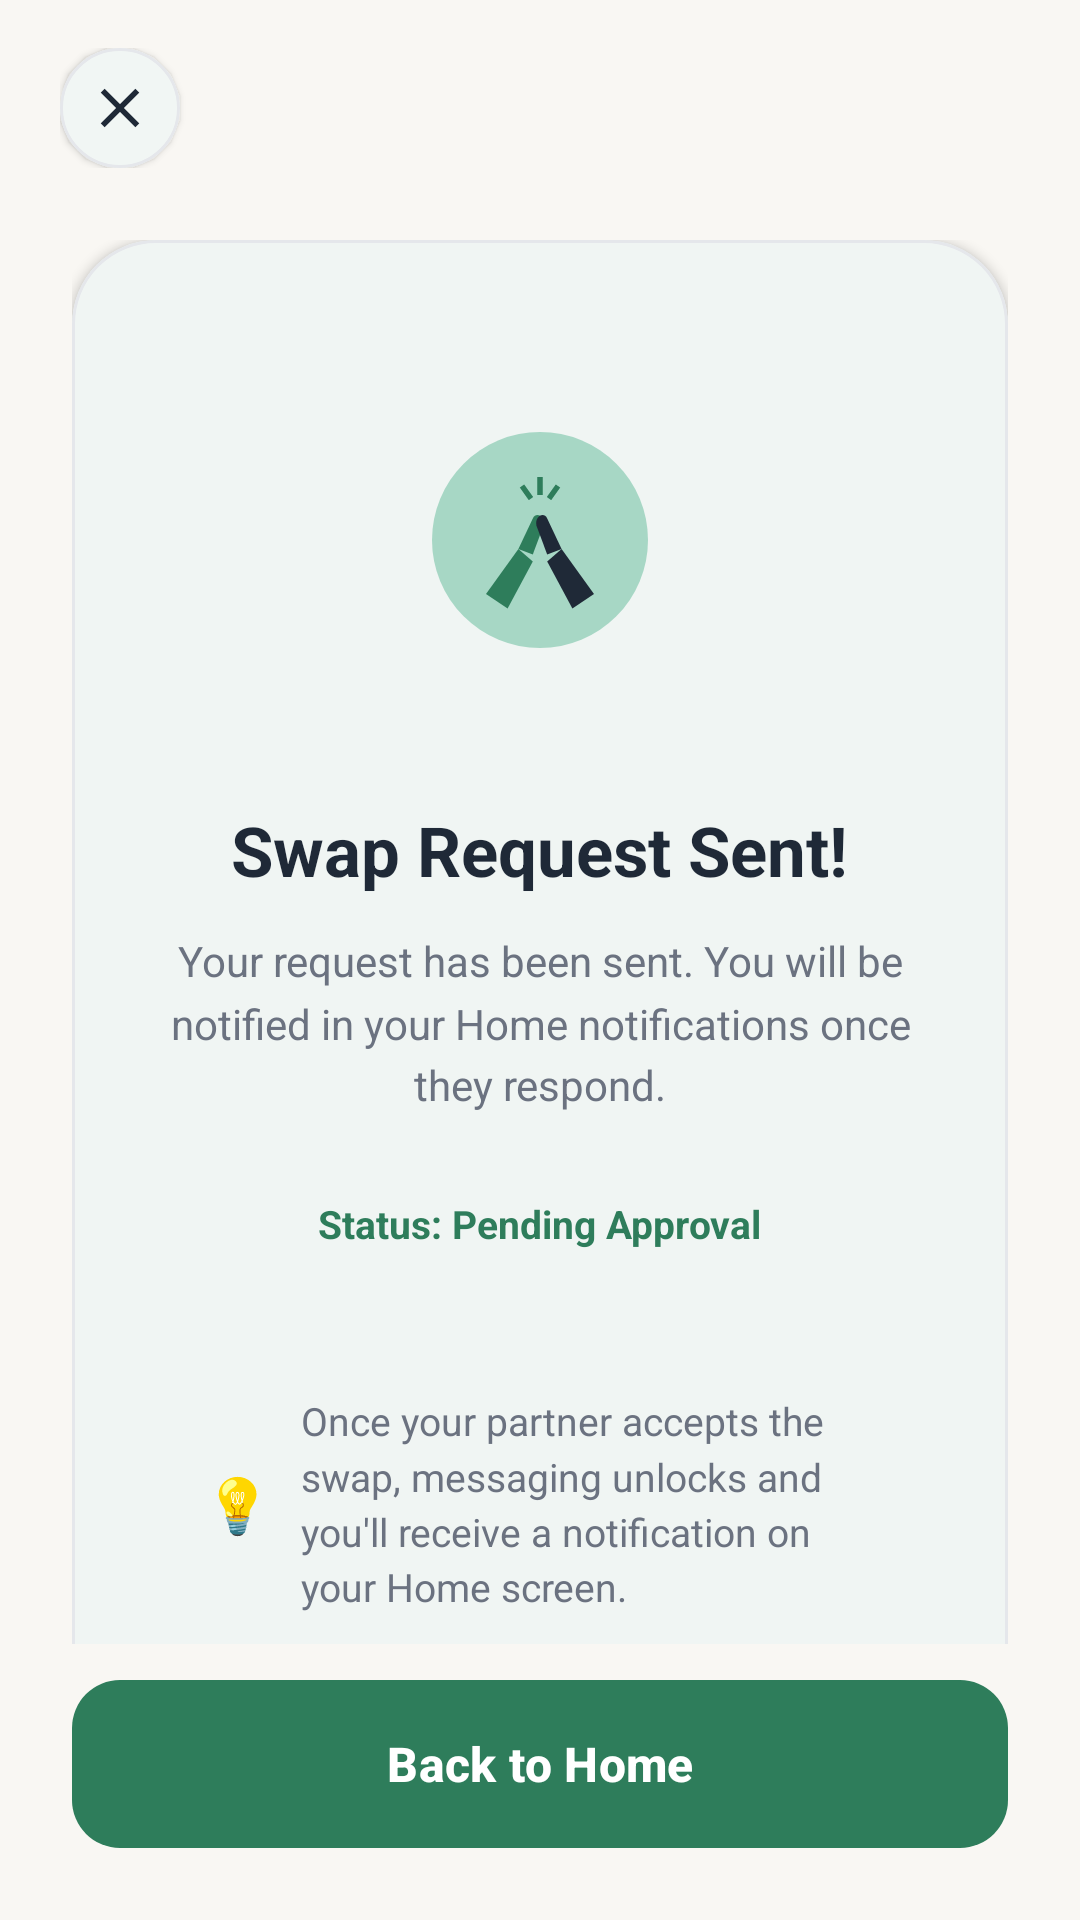

Write the Android layout XML for this screen, with the resource values it uses.
<!-- AndroidManifest.xml: application theme Theme.SkillSwapProject -->
<!-- res/layout/activity_swap_success.xml -->
<?xml version="1.0" encoding="utf-8"?>
<androidx.constraintlayout.widget.ConstraintLayout xmlns:android="http://schemas.android.com/apk/res/android"
    xmlns:app="http://schemas.android.com/apk/res-auto"
    xmlns:tools="http://schemas.android.com/tools"
    android:layout_width="match_parent"
    android:layout_height="match_parent"
    android:background="@color/cream_background"
    android:fitsSystemWindows="true"
    tools:context=".ui.activity.SwapSuccessActivity">

    
    <FrameLayout
        android:id="@+id/layout_top_bar"
        android:layout_width="match_parent"
        android:layout_height="wrap_content"
        android:paddingHorizontal="20dp"
        android:paddingTop="16dp"
        android:paddingBottom="8dp"
        app:layout_constraintTop_toTopOf="parent"
        app:layout_constraintStart_toStartOf="parent"
        app:layout_constraintEnd_toEndOf="parent">

        <com.google.android.material.card.MaterialCardView
            android:layout_width="40dp"
            android:layout_height="40dp"
            android:layout_gravity="start|center_vertical"
            app:cardBackgroundColor="@color/white"
            app:cardCornerRadius="20dp"
            app:cardElevation="1.5dp"
            app:strokeColor="@color/card_stroke"
            app:strokeWidth="1dp">

            <ImageView
                android:id="@+id/btn_close_success"
                android:layout_width="match_parent"
                android:layout_height="match_parent"
                android:background="?attr/selectableItemBackgroundBorderless"
                android:contentDescription="Close"
                android:padding="9dp"
                android:src="@drawable/ic_close"
                app:tint="@color/dark_text" />
        </com.google.android.material.card.MaterialCardView>
    </FrameLayout>

    
    <androidx.core.widget.NestedScrollView
        android:layout_width="0dp"
        android:layout_height="0dp"
        android:fillViewport="true"
        android:overScrollMode="never"
        app:layout_constraintTop_toBottomOf="@id/layout_top_bar"
        app:layout_constraintBottom_toTopOf="@id/layout_bottom_bar"
        app:layout_constraintStart_toStartOf="parent"
        app:layout_constraintEnd_toEndOf="parent">

        <LinearLayout
            android:layout_width="match_parent"
            android:layout_height="wrap_content"
            android:gravity="center"
            android:orientation="vertical"
            android:paddingHorizontal="24dp"
            android:paddingVertical="16dp">

            <com.google.android.material.card.MaterialCardView
                android:id="@+id/card_success_content"
                android:layout_width="match_parent"
                android:layout_height="wrap_content"
                app:cardBackgroundColor="@color/white"
                app:cardCornerRadius="28dp"
                app:cardElevation="2dp"
                app:strokeColor="@color/card_stroke"
                app:strokeWidth="1dp">

                <LinearLayout
                    android:layout_width="match_parent"
                    android:layout_height="wrap_content"
                    android:gravity="center_horizontal"
                    android:orientation="vertical"
                    android:paddingHorizontal="28dp"
                    android:paddingVertical="36dp">

                    
                    <FrameLayout
                        android:layout_width="128dp"
                        android:layout_height="128dp"
                        android:layout_marginBottom="24dp">

                        <View
                            android:layout_width="match_parent"
                            android:layout_height="match_parent"
                            android:background="@drawable/bg_rounded_card"
                            android:backgroundTint="#E8F5E9" />

                        <ImageView
                            android:id="@+id/iv_success_illustration"
                            android:layout_width="96dp"
                            android:layout_height="96dp"
                            android:layout_gravity="center"
                            android:contentDescription="Success Illustration"
                            android:src="@drawable/ic_swap_success" />
                    </FrameLayout>

                    
                    <TextView
                        android:id="@+id/tv_success_title"
                        android:layout_width="wrap_content"
                        android:layout_height="wrap_content"
                        android:fontFamily="sans-serif-medium"
                        android:gravity="center"
                        android:text="Swap Request Sent!"
                        android:textColor="@color/dark_text"
                        android:textSize="23sp"
                        android:textStyle="bold" />

                    
                    <TextView
                        android:id="@+id/tv_success_subtitle"
                        android:layout_width="wrap_content"
                        android:layout_height="wrap_content"
                        android:layout_marginTop="12dp"
                        android:gravity="center"
                        android:lineSpacingMultiplier="1.25"
                        android:text="Your request has been sent. You will be notified in your Home notifications once they respond."
                        android:textColor="@color/muted_text"
                        android:textSize="14sp" />

                    
                    <TextView
                        android:id="@+id/tv_status_pill"
                        android:layout_width="wrap_content"
                        android:layout_height="wrap_content"
                        android:layout_marginTop="20dp"
                        android:background="@drawable/bg_rounded_card"
                        android:backgroundTint="@color/light_green_accent"
                        android:fontFamily="sans-serif-medium"
                        android:paddingHorizontal="16dp"
                        android:paddingVertical="8dp"
                        android:text="Status: Pending Approval"
                        android:textColor="@color/primary_green"
                        android:textSize="13sp"
                        android:textStyle="bold" />

                    
                    <LinearLayout
                        android:layout_width="match_parent"
                        android:layout_height="wrap_content"
                        android:layout_marginTop="24dp"
                        android:background="@drawable/bg_rounded_card"
                        android:backgroundTint="#F8F9FA"
                        android:gravity="center_vertical"
                        android:orientation="horizontal"
                        android:padding="16dp">

                        <TextView
                            android:layout_width="wrap_content"
                            android:layout_height="wrap_content"
                            android:text="💡"
                            android:textSize="18sp" />

                        <TextView
                            android:layout_width="0dp"
                            android:layout_height="wrap_content"
                            android:layout_marginStart="10dp"
                            android:layout_weight="1"
                            android:lineSpacingMultiplier="1.2"
                            android:text="Once your partner accepts the swap, messaging unlocks and you'll receive a notification on your Home screen."
                            android:textColor="@color/text_secondary"
                            android:textSize="13sp" />
                    </LinearLayout>

                </LinearLayout>
            </com.google.android.material.card.MaterialCardView>

        </LinearLayout>
    </androidx.core.widget.NestedScrollView>

    
    <LinearLayout
        android:id="@+id/layout_bottom_bar"
        android:layout_width="match_parent"
        android:layout_height="wrap_content"
        android:orientation="vertical"
        android:paddingHorizontal="24dp"
        android:paddingTop="12dp"
        android:paddingBottom="24dp"
        app:layout_constraintBottom_toBottomOf="parent"
        app:layout_constraintStart_toStartOf="parent"
        app:layout_constraintEnd_toEndOf="parent">

        <com.google.android.material.button.MaterialButton
            android:id="@+id/btn_back_home"
            style="@style/Widget.SkillSwap.Button"
            android:layout_width="match_parent"
            android:layout_height="56dp"
            android:fontFamily="sans-serif-medium"
            android:text="Back to Home"
            android:textColor="@color/white"
            android:textSize="16sp"
            app:cornerRadius="16dp" />
    </LinearLayout>

</androidx.constraintlayout.widget.ConstraintLayout>
<!-- resources referenced by this layout -->
<resources>
  <color name="card_stroke">#E5E7EB</color>
  <color name="cream_background">#F9F7F3</color>
  <color name="dark_text">#1F2937</color>
  <color name="light_green_accent">#A7D7C5</color>
  <color name="muted_text">#6B7280</color>
  <color name="primary_green">#2E7D5B</color>
  <color name="text_secondary">@color/muted_text</color>
  <color name="white">#FFFFFF</color>
  <!-- drawable ic_close (drawable) -->
  <vector xmlns:android="http://schemas.android.com/apk/res/android"
      android:width="24dp"
      android:height="24dp"
      android:viewportWidth="24"
      android:viewportHeight="24">
    <path
        android:fillColor="@color/error_red"
        android:pathData="M19,6.41L17.59,5 12,10.59 6.41,5 5,6.41 10.59,12 5,17.59 6.41,19 12,13.41 17.59,19 19,17.59 13.41,12z"/>
  </vector>
  <!-- drawable ic_swap_success (drawable) -->
  <vector xmlns:android="http://schemas.android.com/apk/res/android"
      android:width="160dp"
      android:height="160dp"
      android:viewportWidth="160"
      android:viewportHeight="160">
  
      
      <path
          android:fillColor="#A7D7C5"
          android:pathData="M80,80m-60,0a60,60 0 1,0 120,0a60,60 0 1,0 -120,0"/>
  
      
      <path
          android:fillColor="#2E7D5B"
          android:pathData="M50,110 L68,85 L76,92 L62,118 Z"/>
      
      <path
          android:fillColor="#2E7D5B"
          android:pathData="M68,85 L76,68 C78,64 83,67 82,72 L76,88 Z"/>
  
      
      <path
          android:fillColor="#1F2937"
          android:pathData="M110,110 L92,85 L84,92 L98,118 Z"/>
      
      <path
          android:fillColor="#1F2937"
          android:pathData="M92,85 L84,68 C82,64 77,67 78,72 L84,88 Z"/>
  
      
      <path
          android:fillColor="#2E7D5B"
          android:pathData="M80,45 L80,55 M70,50 L75,57 M90,50 L85,57"
          android:strokeColor="#2E7D5B"
          android:strokeWidth="3"/>
  </vector>
  <style name="Widget.SkillSwap.Button" parent="Widget.Material3.Button">
          <item name="backgroundTint">@color/primary_green</item>
          <item name="android:textColor">@color/white</item>
          <item name="cornerRadius">12dp</item>
          <item name="android:textAllCaps">false</item>
          <item name="android:textSize">15sp</item>
          <item name="android:insetTop">0dp</item>
          <item name="android:insetBottom">0dp</item>
          <item name="android:gravity">center</item>
          <item name="android:minHeight">48dp</item>
          <item name="fontFamily">sans-serif-medium</item>
          <item name="android:fontFamily">sans-serif-medium</item>
          <item name="android:textStyle">bold</item>
      </style>
  <style name="Theme.SkillSwapProject" parent="Base.Theme.SkillSwapProject" />
  <color name="error_red">#EF4444</color>
  <color name="error_warning">#EF4444</color>
  <style name="Widget.SkillSwap.TextInputLayout" parent="Widget.Material3.TextInputLayout.OutlinedBox">
          <item name="boxStrokeColor">@color/primary_green</item>
          <item name="boxCornerRadiusTopStart">12dp</item>
          <item name="boxCornerRadiusTopEnd">12dp</item>
          <item name="boxCornerRadiusBottomStart">12dp</item>
          <item name="boxCornerRadiusBottomEnd">12dp</item>
          <item name="hintTextColor">@color/muted_text</item>
      </style>
</resources>
